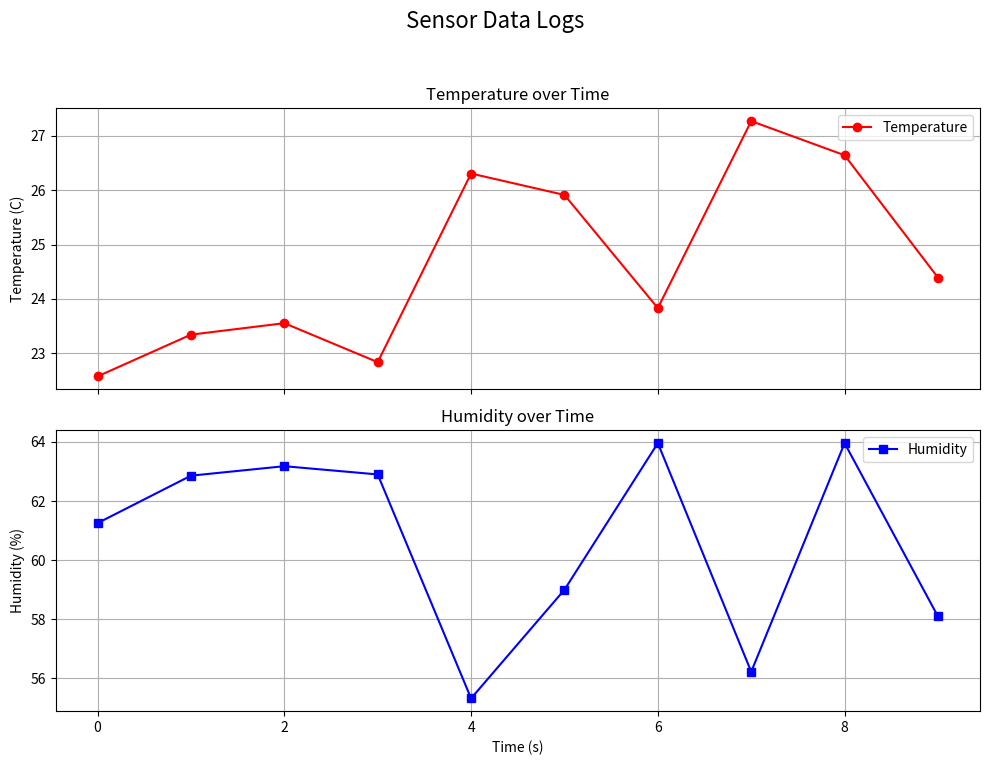

Recreate this plot in Python.
import random
import time
import matplotlib.pyplot as plt

# --- Configuration ---
LOG_COUNT = 10  # Number of data points to log
SLEEP_INTERVAL = 0.5  # Seconds to wait between readings
CSV_FILENAME = "sensor_log.csv"
TXT_FILENAME = "sensor_log.txt"

# --- Data Storage ---
timestamps = []
temperatures = []
humidities = []

print("Starting data logging...")

# --- Main Logging Loop ---
for i in range(LOG_COUNT):
    try:
        # 1. Simulate sensor readings
        # Temperature: around 25°C
        temp = 25 + random.uniform(-2.5, 2.5)
        # Humidity: around 60%
        humidity = 60 + random.uniform(-5, 5)

        # Append data to lists for plotting
        timestamps.append(i)
        temperatures.append(temp)
        humidities.append(humidity)

        # Create a formatted string for the log entry
        log_entry = f"Time: {i}s, Temp: {temp:.2f}C, Humidity: {humidity:.2f}%"
        print(log_entry)

        # 2. Log to CSV file
        try:
            with open(CSV_FILENAME, "a") as csv_file:
                # Add header if the file is new/empty
                if i == 0:
                    csv_file.write("Timestamp (s),Temperature (C),Humidity (%)\n")
                csv_file.write(f"{i},{temp:.2f},{humidity:.2f}\n")
        except IOError as e:
            print(f"Error: Could not write to {CSV_FILENAME}. Details: {e}")

        # 3. Log to TXT file
        try:
            with open(TXT_FILENAME, "a") as txt_file:
                txt_file.write(log_entry + "\n")
        except IOError as e:
            print(f"Error: Could not write to {TXT_FILENAME}. Details: {e}")

        # Wait before the next reading
        time.sleep(SLEEP_INTERVAL)

    except Exception as e:
        print(f"An unexpected error occurred during the main loop: {e}")

print("\nData logging complete.")

# --- Data Visualization ---
try:
    print("Generating plots...")
    fig, (ax1, ax2) = plt.subplots(2, 1, figsize=(10, 8), sharex=True)
    fig.suptitle('Sensor Data Logs', fontsize=16)

    # Plot Temperature
    ax1.plot(timestamps, temperatures, 'r-o', label='Temperature')
    ax1.set_ylabel("Temperature (C)")
    ax1.set_title("Temperature over Time")
    ax1.grid(True)
    ax1.legend()

    # Plot Humidity
    ax2.plot(timestamps, humidities, 'b-s', label='Humidity')
    ax2.set_xlabel("Time (s)")
    ax2.set_ylabel("Humidity (%)")
    ax2.set_title("Humidity over Time")
    ax2.grid(True)
    ax2.legend()

    plt.tight_layout(rect=[0, 0.03, 1, 0.95])
    plt.show()
    print("Plot displayed successfully.")

except Exception as e:
    print(f"An error occurred during plotting: {e}")
